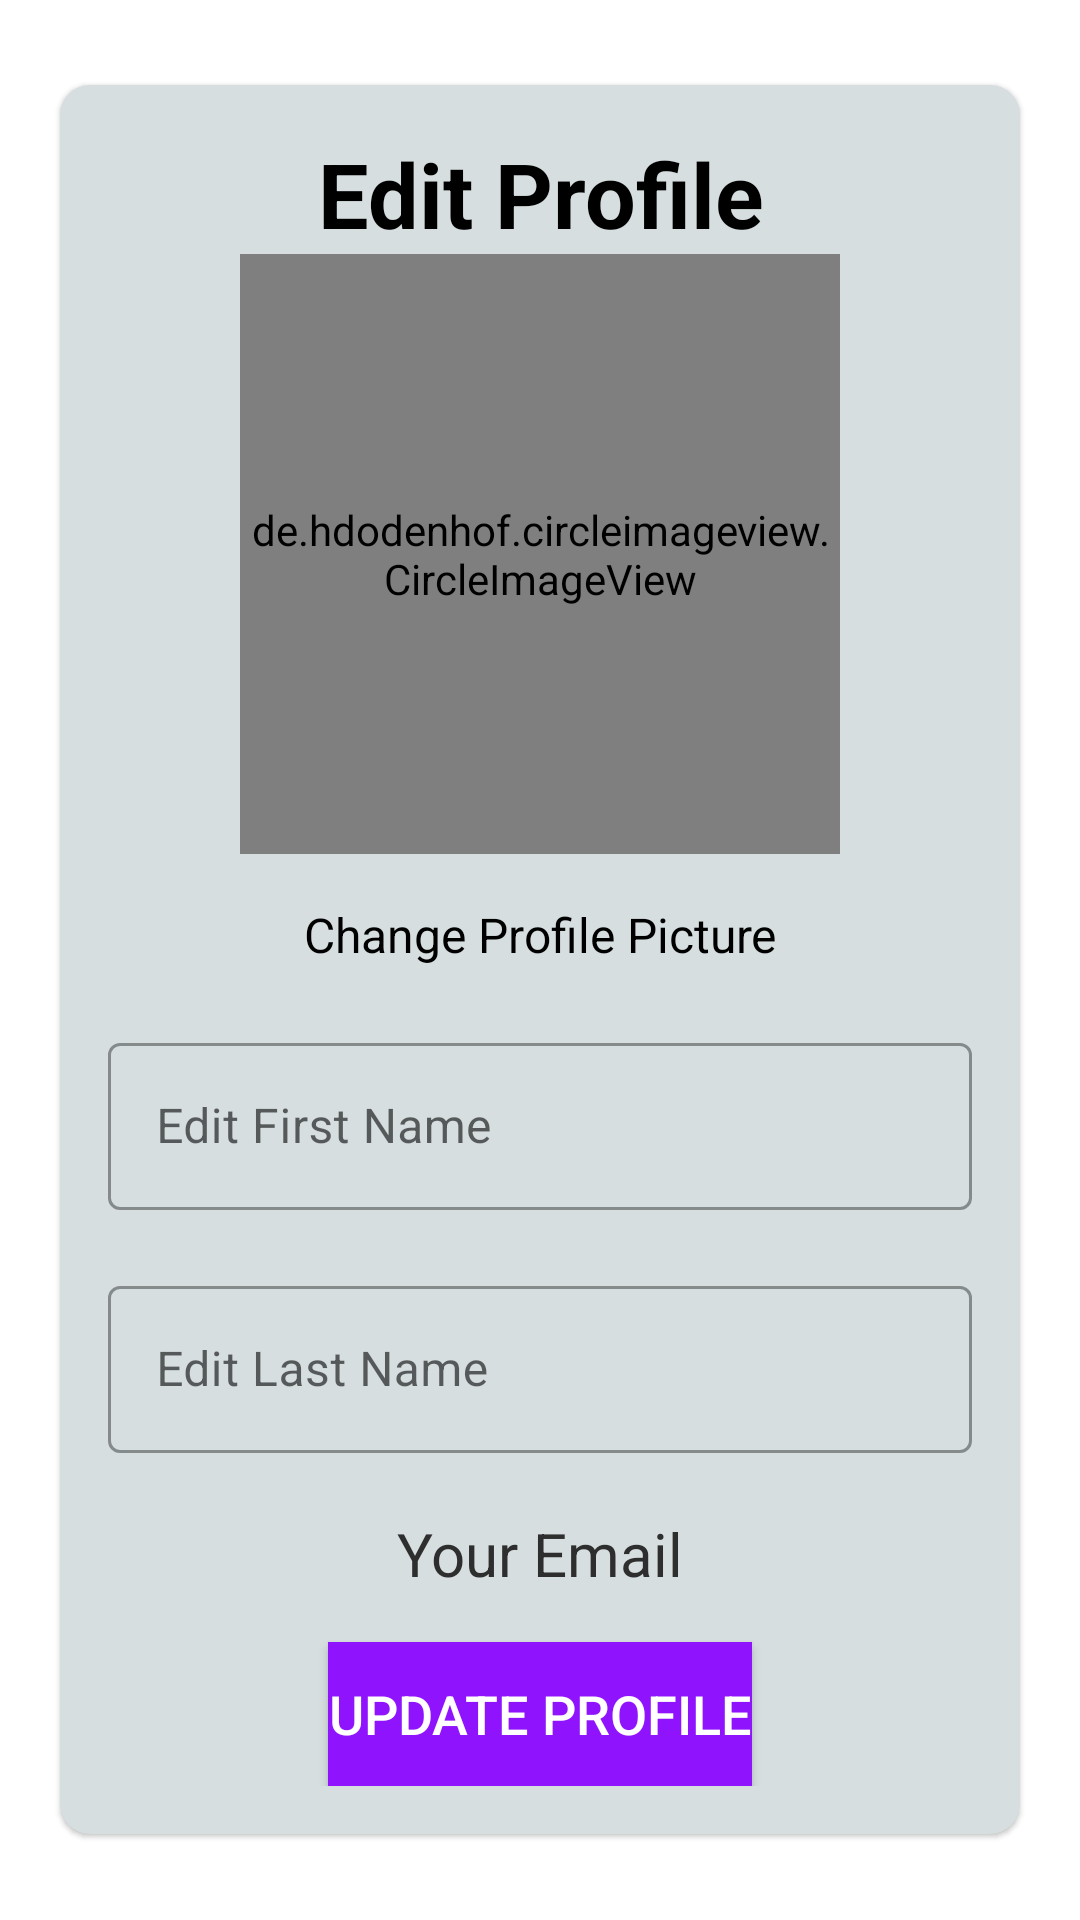

The Android layout XML behind this screen, and the referenced resources:
<!-- AndroidManifest.xml: application theme Theme.JPsNewsNewYorkTimes -->
<!-- res/layout/activity_edit_profile.xml -->
<?xml version="1.0" encoding="utf-8"?>
<FrameLayout xmlns:android="http://schemas.android.com/apk/res/android"
    xmlns:tools="http://schemas.android.com/tools"
    android:layout_width="match_parent"
    android:layout_height="match_parent"
    xmlns:app="http://schemas.android.com/apk/res-auto"
    tools:context=".Activities.EditProfileActivity">

    <LinearLayout
        android:id="@+id/parentLayout"
        android:layout_width="match_parent"
        android:layout_height="match_parent"
        android:background="@drawable/ic_bg"
        android:gravity="center"
        android:orientation="vertical"
        tools:context=".EditProfileActivity">


        <com.google.android.material.card.MaterialCardView
            android:layout_width="match_parent"
            android:layout_height="wrap_content"
            android:layout_marginStart="20dp"
            android:layout_marginEnd="20dp"
            android:background="@color/white"
            android:elevation="5dp"
            app:cardBackgroundColor="#D6DEDF"
            app:cardCornerRadius="10dp">

            <LinearLayout

                android:layout_width="match_parent"
                android:layout_height="wrap_content"
                android:layout_margin="16dp"
                android:orientation="vertical">

                <TextView
                    android:id="@+id/tv_edit_profile_title"
                    android:layout_width="match_parent"
                    android:layout_height="wrap_content"
                    android:gravity="center"
                    android:text="Edit Profile"
                    android:textColor="@color/black"
                    android:textSize="30sp"
                    android:textStyle="bold" />

                <de.hdodenhof.circleimageview.CircleImageView
                    android:id="@+id/cv_user_image"
                    android:layout_width="200sp"
                    android:layout_height="200sp"
                    android:layout_gravity="center"
                    android:src="@drawable/ic_place_holder_user"

                    />
                <TextView
                    android:id="@+id/tv_change_profile_picture"
                    android:layout_width="match_parent"
                    android:layout_height="wrap_content"
                    android:layout_marginTop="16dp"
                    android:gravity="center"
                    android:text="Change Profile Picture"
                    android:textColor="@color/black"
                    android:textSize="16sp" />

                <com.google.android.material.textfield.TextInputLayout
                    android:id="@+id/ti_first_name"
                    style="@style/Widget.MaterialComponents.TextInputLayout.OutlinedBox"
                    android:layout_width="match_parent"
                    android:layout_height="wrap_content"
                    android:layout_marginTop="20dp">

                    <androidx.appcompat.widget.AppCompatEditText
                        android:id="@+id/et_first_name"
                        android:layout_width="match_parent"
                        android:layout_height="wrap_content"
                        android:hint="Edit First Name"
                        android:imeOptions="actionGo"
                        android:inputType="textCapWords"
                        android:text=""
                        android:textColor="@color/colorPrimary"
                        android:textColorHint="@color/colorPrimary" />

                </com.google.android.material.textfield.TextInputLayout>

                <com.google.android.material.textfield.TextInputLayout
                    android:id="@+id/ti_last_name"
                    style="@style/Widget.MaterialComponents.TextInputLayout.OutlinedBox"
                    android:layout_width="match_parent"
                    android:layout_height="wrap_content"
                    android:layout_marginTop="20dp">

                    <androidx.appcompat.widget.AppCompatEditText
                        android:id="@+id/et_last_name"
                        android:layout_width="match_parent"
                        android:layout_height="wrap_content"
                        android:hint="Edit Last Name"
                        android:imeOptions="actionGo"
                        android:inputType="textCapWords"
                        android:text=""
                        android:textColor="@color/colorPrimary"
                        android:textColorHint="@color/colorPrimary" />

                </com.google.android.material.textfield.TextInputLayout>

                <com.google.android.material.textfield.TextInputLayout
                    android:id="@+id/til_name"
                    style="@style/Widget.MaterialComponents.TextInputLayout.OutlinedBox"
                    android:layout_width="match_parent"
                    android:layout_height="wrap_content"
                    android:layout_marginTop="20dp"
                    android:clickable="false"

                    >

                    <TextView
                        android:id="@+id/et_signup_email"
                        android:layout_width="match_parent"
                        android:layout_height="wrap_content"
                        android:layout_gravity="center"
                        android:gravity="center"
                        android:background="@drawable/ic_border_gray"
                        android:text="Your Email"
                        android:textColor="@color/gray"
                        android:textColorHint="@color/gray"
                        android:textSize="20sp" />

                </com.google.android.material.textfield.TextInputLayout>




                <Button
                    android:id="@+id/btnUpdateProfile"
                    android:layout_width="wrap_content"
                    android:layout_height="wrap_content"
                    android:layout_gravity="center"
                    android:layout_marginTop="16dp"
                    android:background="@color/colorPrimary"
                    android:text="Update Profile"
                    android:textColor="@android:color/white"
                    android:textSize="18sp" />

            </LinearLayout>

        </com.google.android.material.card.MaterialCardView>

    </LinearLayout>

</FrameLayout>
<!-- resources referenced by this layout -->
<resources>
  <color name="black">#FF000000</color>
  <color name="colorPrimary">#FF9013FE</color>
  <color name="gray">#2E2E2E</color>
  <color name="white">#FFFFFFFF</color>
  <style name="Theme.JPsNewsNewYorkTimes" parent="Theme.MaterialComponents.DayNight.NoActionBar">
          
          <item name="colorPrimary">@color/purple_500</item>
          <item name="colorPrimaryVariant">@color/purple_700</item>
          <item name="colorOnPrimary">@color/white</item>
          
          <item name="colorSecondary">@color/teal_200</item>
          <item name="colorSecondaryVariant">@color/teal_700</item>
          <item name="colorOnSecondary">@color/black</item>
          
          <item name="android:statusBarColor" tools:targetApi="l">?attr/colorPrimaryVariant</item>
          
      </style>
  <color name="purple_500">#FF6200EE</color>
  <color name="purple_700">#FF3700B3</color>
  <color name="teal_200">#FF03DAC5</color>
  <color name="teal_700">#FF018786</color>
</resources>
